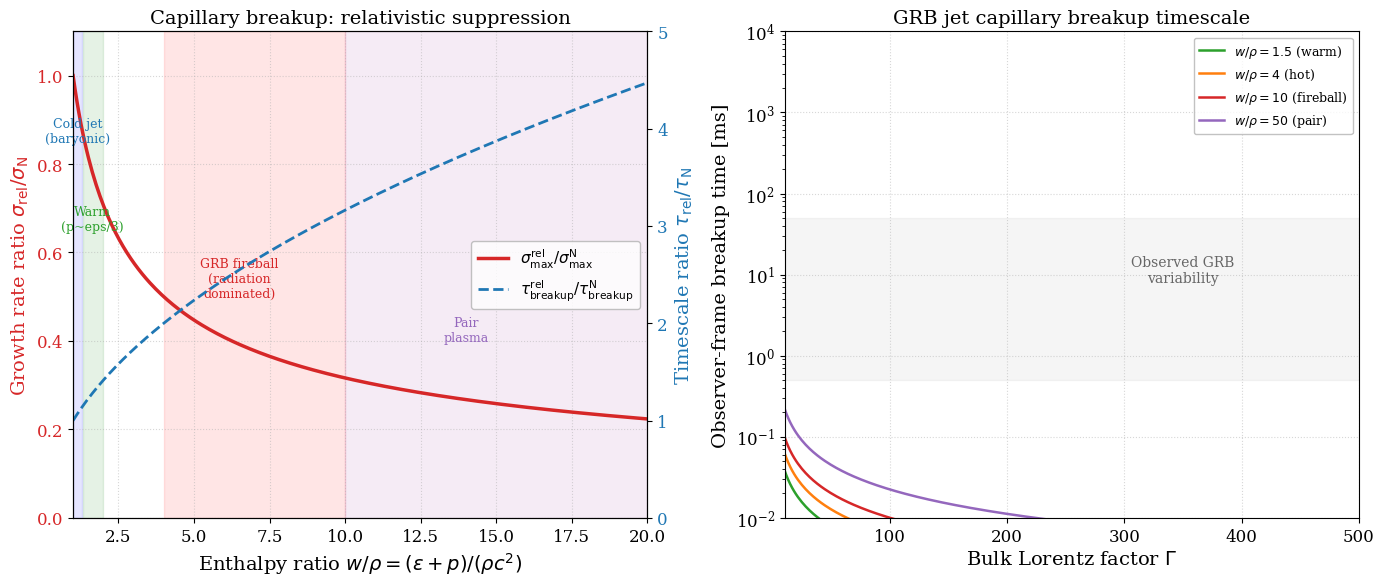

Generate this figure with matplotlib: (Note: this script raises an exception after producing the figure.)
#!/usr/bin/env python3
"""
Jet capillary breakup: Rayleigh-Plateau timescale for GRB jets.

Computes the relativistic Rayleigh-Plateau capillary instability growth
rate and breakup timescale for gamma-ray burst (GRB) jets as a function
of the enthalpy ratio w/rho = (eps + p)/(rho c^2).

Application: GRB jet breakup into "internal shock" shells; the capillary
timescale sets a minimum variability timescale for prompt GRB emission.

Reference: rel_chapter_12_sec111-112.tex, eqs. (rel-111-dispersion),
           (rel-111-disp-m0), (rel-112-ideal-disp).
"""

import numpy as np
import matplotlib
matplotlib.use("Agg")
import matplotlib.pyplot as plt
from scipy.special import i0, i1, k0, k1

plt.rcParams.update({
    "text.usetex": False,
    "font.family": "serif",
    "font.size": 12,
    "axes.labelsize": 14,
    "axes.titlesize": 14,
    "legend.fontsize": 11,
    "xtick.labelsize": 12,
    "ytick.labelsize": 12,
    "figure.figsize": (14, 6),
    "figure.dpi": 150,
    "savefig.dpi": 300,
    "savefig.bbox": "tight",
})

# ── Newtonian capillary dispersion: sigma^2 = (T/(rho R^3)) * f(x) ──
def f_capillary(x):
    """f(x) = x I1(x)/I0(x) * (1 - x^2) for axisymmetric mode."""
    if x < 1e-8:
        return 0.0
    if x >= 1.0:
        return (x * i1(x) / i0(x)) * (1.0 - x**2)
    return (x * i1(x) / i0(x)) * (1.0 - x**2)

x_arr = np.linspace(0.001, 1.2, 500)
f_arr = np.array([f_capillary(x) for x in x_arr])

# ── Left panel: growth rate vs enthalpy ratio ─────────────────────────
fig, axes = plt.subplots(1, 2, figsize=(14, 6))
ax = axes[0]

# The relativistic correction: sigma^2 = (T / (w c^2 R^3)) * f(x)
# where w = (eps + p)/c^2 is the enthalpy density
# Ratio to Newtonian: sigma_rel / sigma_N = sqrt(rho / w) = 1/sqrt(w/rho)
# For ultra-rel: w/rho = (eps+p)/(rho c^2) ~ 4/3 * eps/(rho c^2)

# Maximum of f(x) occurs at x ~ 0.697
x_max = 0.697
f_max = f_capillary(x_max)

# Enthalpy ratio w/rho = (eps + p)/(rho c^2)
# Cold: w/rho = 1; hot: w/rho >> 1
w_over_rho = np.linspace(1.0, 20.0, 300)

# sigma_max_rel / sigma_max_N = sqrt(1 / (w/rho))
sigma_ratio = 1.0 / np.sqrt(w_over_rho)

# Breakup timescale ratio: tau_rel / tau_N = sqrt(w/rho)
tau_ratio = np.sqrt(w_over_rho)

ax.plot(w_over_rho, sigma_ratio, "-", color="#d62728", linewidth=2.5,
        label=r"$\sigma_{\max}^{\rm rel} / \sigma_{\max}^{\rm N}$")
ax.plot(w_over_rho, tau_ratio / tau_ratio[-1] * sigma_ratio[-1],
        "--", color="#1f77b4", linewidth=2.0, alpha=0.0)  # invisible spacer

ax2 = ax.twinx()
ax2.plot(w_over_rho, tau_ratio, "--", color="#1f77b4", linewidth=2.0,
         label=r"$\tau_{\rm breakup}^{\rm rel} / \tau_{\rm breakup}^{\rm N}$")

# Mark physical regimes
ax.axvspan(1.0, 1.3, alpha=0.1, color="blue")
ax.annotate("Cold jet\n(baryonic)", xy=(1.15, 0.85), fontsize=9,
            color="#1f77b4", ha="center")

ax.axvspan(1.33, 2.0, alpha=0.1, color="green")
ax.annotate("Warm\n(p~eps/3)", xy=(1.65, 0.65), fontsize=9,
            color="#2ca02c", ha="center")

ax.axvspan(4.0, 10.0, alpha=0.1, color="red")
ax.annotate("GRB fireball\n(radiation\ndominated)", xy=(6.5, 0.5),
            fontsize=9, color="#d62728", ha="center")

ax.axvspan(10.0, 20.0, alpha=0.08, color="purple")
ax.annotate("Pair\nplasma", xy=(14, 0.4), fontsize=9,
            color="#9467bd", ha="center")

ax.set_xlabel(r"Enthalpy ratio $w/\rho = (\varepsilon+p)/(\rho c^2)$")
ax.set_ylabel(r"Growth rate ratio $\sigma_{\rm rel}/\sigma_{\rm N}$", color="#d62728")
ax2.set_ylabel(r"Timescale ratio $\tau_{\rm rel}/\tau_{\rm N}$", color="#1f77b4")
ax.tick_params(axis="y", labelcolor="#d62728")
ax2.tick_params(axis="y", labelcolor="#1f77b4")
ax.set_title("Capillary breakup: relativistic suppression")

lines1, labels1 = ax.get_legend_handles_labels()
lines2, labels2 = ax2.get_legend_handles_labels()
ax.legend(lines1 + lines2, labels1 + labels2, loc="center right",
          frameon=True, edgecolor="0.7")
ax.set_xlim(1, 20)
ax.set_ylim(0, 1.1)
ax2.set_ylim(0, 5)
ax.grid(True, linestyle=":", alpha=0.5)

# ── Right panel: Breakup timescale for GRB jets ──────────────────────
ax = axes[1]

# Physical parameters for GRB jets
# R_jet ~ 10^7 cm (~ 100 km), T ~ effective surface tension from cocoon pressure
# rho ~ 10^{-10} g/cm^3 (fireball), Lorentz factor Gamma ~ 100-300
# Newtonian timescale: tau_N ~ sqrt(rho R^3 / T)
# For a pressure-confined jet: T ~ p_cocoon * R ~ 10^{20} erg/cm

Gamma_arr = np.linspace(10, 500, 300)

# In the jet comoving frame:
# eps ~ Gamma * n * m_p * c^2 (for initially cold jet boosted)
# but internal: eps ~ rho c^2 * (1 + e_int/c^2)
# For a fireball: w/rho ~ Gamma_internal ~ 1 + e_th/(rho c^2)

# Observed timescale = tau_comoving / Gamma (time dilation)
# tau_comoving ~ R/c * sqrt(w/rho) / sqrt(f_max * T/(w c^2 R^3) * R^2/c^2)

# Simplification: just show tau_obs vs Gamma for different internal temperatures
R_jet = 1e7  # cm
c_cgs = 3e10  # cm/s
rho_0 = 1e-10  # g/cm^3

# Effective surface tension from cocoon confinement: T ~ p_ext * R
p_ext = 1e18  # erg/cm^3  (cocoon pressure)
T_surf = p_ext

# Newtonian timescale
tau_N = np.sqrt(rho_0 * R_jet**3 / T_surf)  # seconds

# For different internal enthalpy ratios
w_rho_vals = [1.5, 4.0, 10.0, 50.0]
colors_tau = ["#2ca02c", "#ff7f0e", "#d62728", "#9467bd"]
labels_tau = [r"$w/\rho=1.5$ (warm)", r"$w/\rho=4$ (hot)",
              r"$w/\rho=10$ (fireball)", r"$w/\rho=50$ (pair)"]

for iw, wr in enumerate(w_rho_vals):
    tau_comoving = tau_N * np.sqrt(wr)
    tau_obs = tau_comoving / Gamma_arr * 1e3  # convert to ms
    ax.plot(Gamma_arr, tau_obs, "-", color=colors_tau[iw], linewidth=1.8,
            label=labels_tau[iw])

# Observed GRB variability timescale
ax.axhspan(0.5, 50, alpha=0.08, color="gray")
ax.annotate("Observed GRB\nvariability", xy=(350, 8), fontsize=10,
            color="0.4", ha="center")

ax.set_xlabel(r"Bulk Lorentz factor $\Gamma$")
ax.set_ylabel(r"Observer-frame breakup time [ms]")
ax.set_title("GRB jet capillary breakup timescale")
ax.legend(loc="upper right", frameon=True, edgecolor="0.7", fontsize=9)
ax.set_xlim(10, 500)
ax.set_yscale("log")
ax.set_ylim(0.01, 1e4)
ax.grid(True, linestyle=":", alpha=0.5)

fig.tight_layout()
fig.savefig("plots/ch12/fig_jet_capillary_breakup.pdf")
fig.savefig("plots/ch12/fig_jet_capillary_breakup.png")
print("Saved  plots/ch12/fig_jet_capillary_breakup.pdf  and .png")
plt.close(fig)
